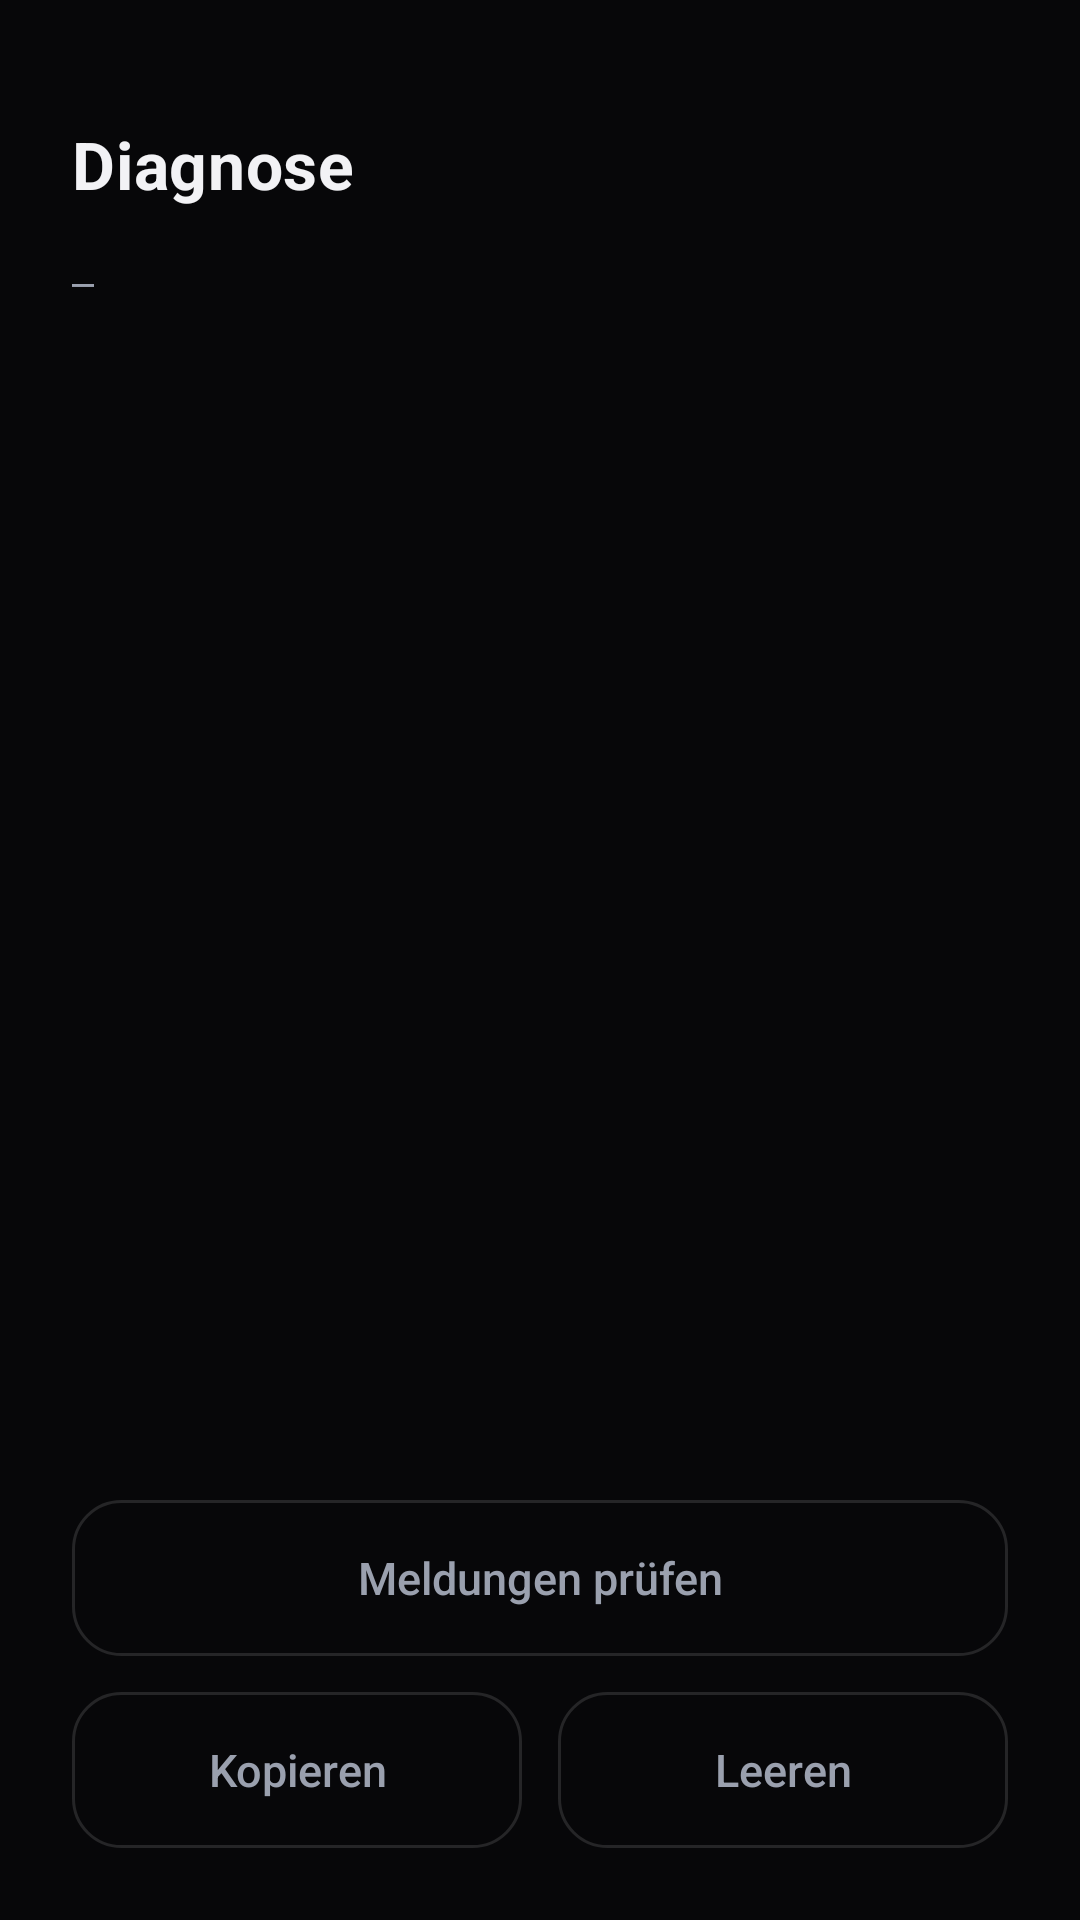

Reconstruct the res/layout file that produces this screen, plus the resources it refers to.
<!-- AndroidManifest.xml: activity theme Theme.Solaris -->
<!-- res/layout/activity_diagnostics.xml -->
<?xml version="1.0" encoding="utf-8"?>
<LinearLayout xmlns:android="http://schemas.android.com/apk/res/android"
    android:layout_width="match_parent"
    android:layout_height="match_parent"
    android:orientation="vertical"
    android:background="@color/solaris_bg"
    android:padding="@dimen/screen_gutter">

    <TextView
        android:layout_width="wrap_content"
        android:layout_height="wrap_content"
        android:layout_marginTop="@dimen/space_md"
        android:layout_marginBottom="@dimen/space_md"
        android:text="@string/diag_title"
        style="@style/Text.Solaris.Headline" />

    <ScrollView
        android:layout_width="match_parent"
        android:layout_height="0dp"
        android:layout_weight="1"
        android:fillViewport="true">

        <TextView
            android:id="@+id/diag_text"
            android:layout_width="match_parent"
            android:layout_height="wrap_content"
            android:fontFamily="monospace"
            android:textColor="@color/solaris_text_muted"
            android:textSize="12sp"
            android:textIsSelectable="true"
            android:text="—" />
    </ScrollView>

    
    <Button
        android:id="@+id/diag_notify_check"
        style="@style/Widget.Solaris.Button.Ghost"
        android:layout_width="match_parent"
        android:layout_height="wrap_content"
        android:layout_marginTop="@dimen/space_md"
        android:text="@string/diag_notify_check" />

    <LinearLayout
        android:layout_width="match_parent"
        android:layout_height="wrap_content"
        android:orientation="horizontal"
        android:baselineAligned="false"
        android:layout_marginTop="@dimen/space_sm">

        <Button
            android:id="@+id/diag_copy"
            style="@style/Widget.Solaris.Button.Ghost"
            android:layout_width="0dp"
            android:layout_height="wrap_content"
            android:layout_weight="1"
            android:layout_marginEnd="@dimen/space_sm"
            android:text="@string/diag_copy" />

        <Button
            android:id="@+id/diag_clear"
            style="@style/Widget.Solaris.Button.Ghost"
            android:layout_width="0dp"
            android:layout_height="wrap_content"
            android:layout_weight="1"
            android:text="@string/diag_clear" />
    </LinearLayout>
</LinearLayout>
<!-- resources referenced by this layout -->
<resources>
  <color name="solaris_bg">#070709</color>
  <color name="solaris_text_muted">#9AA0AE</color>
  <dimen name="screen_gutter">24dp</dimen>
  <dimen name="space_md">16dp</dimen>
  <dimen name="space_sm">12dp</dimen>
  <string name="diag_clear">Leeren</string>
  <string name="diag_copy">Kopieren</string>
  <string name="diag_notify_check">Meldungen prüfen</string>
  <string name="diag_title">Diagnose</string>
  <style name="Text.Solaris.Headline">
          <item name="android:textColor">@color/solaris_text</item>
          <item name="android:textSize">@dimen/text_headline</item>
          <item name="android:textStyle">bold</item>
          <item name="android:letterSpacing">0.01</item>
      </style>
  <style name="Widget.Solaris.Button.Ghost" parent="Widget.Solaris.Button">
          <item name="android:background">@drawable/btn_solaris_ghost</item>
          <item name="android:textColor">@color/solaris_text_muted</item>
          <item name="android:textStyle">normal</item>
      </style>
  <color name="solaris_text">#F2F2F5</color>
  <dimen name="text_headline">22sp</dimen>
  <style name="Widget.Solaris.Button" parent="Widget.AppCompat.Button">
          <item name="android:background">@drawable/btn_solaris</item>
          <item name="android:textColor">@color/solaris_text</item>
          <item name="android:textAllCaps">false</item>
          <item name="android:textStyle">bold</item>
          <item name="android:textSize">15sp</item>
          <item name="android:minHeight">52dp</item>
          <item name="android:paddingLeft">20dp</item>
          <item name="android:paddingRight">20dp</item>
          <item name="android:stateListAnimator">@null</item>
      </style>
  <color name="solaris_accent">#3B82F6</color>
  <color name="solaris_bg_elevated">#0C0C0E</color>
  <color name="solaris_text_faint">#6B7280</color>
  <style name="Widget.Solaris.EditText" parent="Widget.AppCompat.EditText">
          <item name="android:background">@drawable/field_solaris</item>
          <item name="android:textColor">@color/solaris_text</item>
          <item name="android:textColorHint">@color/solaris_text_faint</item>
          <item name="android:paddingLeft">16dp</item>
          <item name="android:paddingRight">16dp</item>
          <item name="android:paddingTop">14dp</item>
          <item name="android:paddingBottom">14dp</item>
          <item name="android:textSize">15sp</item>
      </style>
  <color name="solaris_accent_faint">#1F3B82F6</color>
  <dimen name="radius_md">16dp</dimen>
  <color name="solaris_card_edge">#1FFFFFFF</color>
  <!-- drawable field_solaris (drawable) -->
  <?xml version="1.0" encoding="utf-8"?>
  <selector xmlns:android="http://schemas.android.com/apk/res/android">
      <item android:state_focused="true">
          <shape android:shape="rectangle">
              <solid android:color="@color/solaris_field" />
              <corners android:radius="@dimen/radius_sm" />
              <stroke android:width="1dp" android:color="@color/solaris_accent" />
          </shape>
      </item>
      <item>
          <shape android:shape="rectangle">
              <solid android:color="@color/solaris_field" />
              <corners android:radius="@dimen/radius_sm" />
              <stroke android:width="1dp" android:color="@color/solaris_card_edge" />
          </shape>
      </item>
  </selector>
  <color name="solaris_accent_dark">#2563EB</color>
  <color name="solaris_field">#161620</color>
  <dimen name="radius_sm">12dp</dimen>
</resources>
